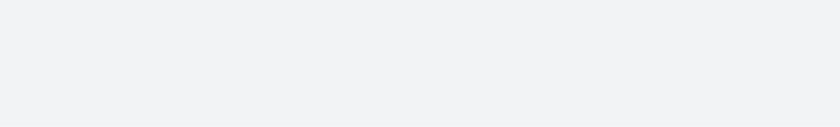
t = 0.00 s
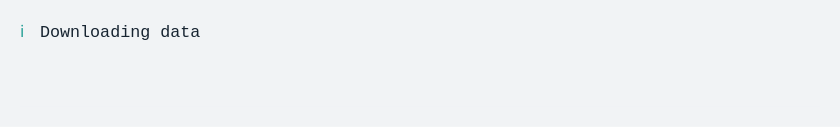
t = 1.52 s
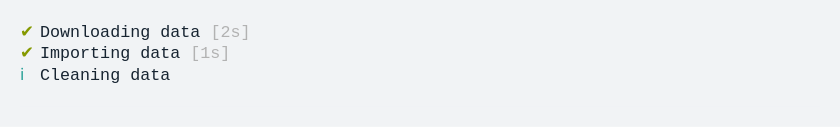
t = 3.54 s
t = 5.05 s: frame unchanged from t = 3.54 s, image omitted
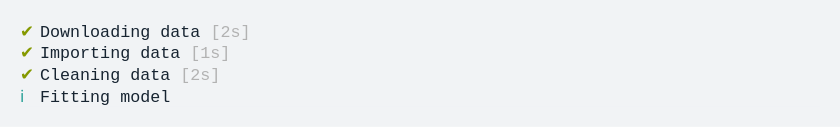
t = 6.57 s
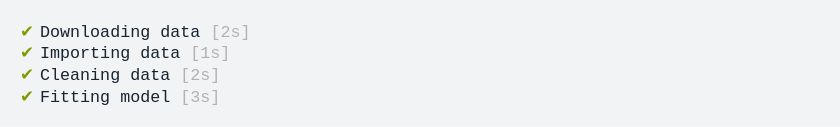
t = 8.08 s

The animated SVG that drew these frames (rendered in a browser with its animation timeline set to each time). Animation: 1 CSS @keyframes rule; frames cover the first 8.08 s, repeats indefinitely.

<svg xmlns="http://www.w3.org/2000/svg" xmlns:xlink="http://www.w3.org/1999/xlink" width="840" height="126.83999999999999"><rect width="840" height="126.83999999999999" rx="0" ry="0" class="a"></rect><svg height="86.83999999999999" viewBox="0 0 80 8.684" width="800" x="20" xmlns="http://www.w3.org/2000/svg" xmlns:xlink="http://www.w3.org/1999/xlink" y="20"><style>.a{fill:rgb(241,243,245)}.b{font-family:'Fira Code',Monaco,Consolas,Menlo,'Bitstream Vera Sans Mono','Powerline Symbols',monospace}.c{fill:rgb(133,153,0);white-space:pre}.d{fill:rgb(23,36,49);white-space:pre}.e{fill:rgb(178,178,178);white-space:pre}.f{fill:transparent}.h{animation-duration:14.072817s;animation-iteration-count:infinite;animation-name:g;animation-timing-function:steps(1,end)}.i{fill:rgb(42,161,152);white-space:pre}@keyframes g{0%{transform:translateX(-0px)}0.1%{transform:translateX(-80px)}0.1%{transform:translateX(-160px)}14.4%{transform:translateX(-240px)}14.4%{transform:translateX(-320px)}14.4%{transform:translateX(-400px)}14.4%{transform:translateX(-480px)}14.4%{transform:translateX(-560px)}21.6%{transform:translateX(-640px)}21.6%{transform:translateX(-720px)}21.6%{transform:translateX(-800px)}21.6%{transform:translateX(-880px)}21.6%{transform:translateX(-960px)}35.9%{transform:translateX(-1040px)}35.9%{transform:translateX(-1120px)}35.9%{transform:translateX(-1200px)}35.9%{transform:translateX(-1280px)}35.9%{transform:translateX(-1360px)}57.4%{transform:translateX(-1440px)}57.4%{transform:translateX(-1520px)}57.4%{transform:translateX(-1600px)}100%{transform:translateX(-1680px)}}</style><g font-family="&#x27;Fira Code&#x27;,Monaco,Consolas,Menlo,&#x27;Bitstream Vera Sans Mono&#x27;,&#x27;Powerline Symbols&#x27;,monospace" font-size="1.67" class="b"><defs><symbol id="1"><text font-size="1.67" x="0" y="1.67" class="c">✔</text><text font-size="1.67" x="2.004" y="1.67" class="d">Downloading</text><text font-size="1.67" x="14.027999999999999" y="1.67" class="d">data</text><text font-size="1.67" x="19.037999999999997" y="1.67" class="e">[2s]</text></symbol><symbol id="2"><text font-size="1.67" x="0" y="1.67" class="c">✔</text><text font-size="1.67" x="2.004" y="1.67" class="d">Importing</text><text font-size="1.67" x="12.024" y="1.67" class="d">data</text><text font-size="1.67" x="17.034" y="1.67" class="e">[1s]</text></symbol><symbol id="3"><text font-size="1.67" x="0" y="1.67" class="c">✔</text><text font-size="1.67" x="2.004" y="1.67" class="d">Cleaning</text><text font-size="1.67" x="11.021999999999998" y="1.67" class="d">data</text><text font-size="1.67" x="16.032" y="1.67" class="e">[2s]</text></symbol><symbol id="4"><text font-size="1.67" x="0" y="1.67" class="c">✔</text><text font-size="1.67" x="2.004" y="1.67" class="d">Fitting</text><text font-size="1.67" x="10.02" y="1.67" class="d">model</text><text font-size="1.67" x="16.032" y="1.67" class="e">[3s]</text></symbol><symbol id="a"><rect height="4" width="80" x="0" y="0" class="f"></rect></symbol></defs><rect height="8.684" width="80" class="a"></rect><g class="h"><svg x="0" y="0" width="1760"><svg x="0"><use xlink:href="#a"></use></svg><svg x="80"><use xlink:href="#a"></use></svg><svg x="160"><use xlink:href="#a"></use><text font-size="1.67" x="0" y="1.67" class="i">ℹ</text><text font-size="1.67" x="2.004" y="1.67" class="d">Downloading</text><text font-size="1.67" x="14.027999999999999" y="1.67" class="d">data</text></svg><svg x="240"><use xlink:href="#a"></use><use xlink:href="#1" y="0"></use></svg><svg x="320"><use xlink:href="#a"></use><use xlink:href="#1" y="0"></use></svg><svg x="400"><use xlink:href="#a"></use><use xlink:href="#1" y="0"></use></svg><svg x="480"><use xlink:href="#a"></use><use xlink:href="#1" y="0"></use></svg><svg x="560"><use xlink:href="#a"></use><use xlink:href="#1" y="0"></use><text font-size="1.67" x="0" y="3.8409999999999997" class="i">ℹ</text><text font-size="1.67" x="2.004" y="3.8409999999999997" class="d">Importing</text><text font-size="1.67" x="12.024" y="3.8409999999999997" class="d">data</text></svg><svg x="640"><use xlink:href="#a"></use><use xlink:href="#1" y="0"></use><use xlink:href="#2" y="2.171"></use></svg><svg x="720"><use xlink:href="#a"></use><use xlink:href="#1" y="0"></use><use xlink:href="#2" y="2.171"></use></svg><svg x="800"><use xlink:href="#a"></use><use xlink:href="#1" y="0"></use><use xlink:href="#2" y="2.171"></use></svg><svg x="880"><use xlink:href="#a"></use><use xlink:href="#1" y="0"></use><use xlink:href="#2" y="2.171"></use></svg><svg x="960"><use xlink:href="#a"></use><use xlink:href="#1" y="0"></use><use xlink:href="#2" y="2.171"></use><text font-size="1.67" x="0" y="6.012" class="i">ℹ</text><text font-size="1.67" x="2.004" y="6.012" class="d">Cleaning</text><text font-size="1.67" x="11.021999999999998" y="6.012" class="d">data</text></svg><svg x="1040"><use xlink:href="#a"></use><use xlink:href="#1" y="0"></use><use xlink:href="#2" y="2.171"></use><use xlink:href="#3" y="4.342"></use></svg><svg x="1120"><use xlink:href="#a"></use><use xlink:href="#1" y="0"></use><use xlink:href="#2" y="2.171"></use><use xlink:href="#3" y="4.342"></use></svg><svg x="1200"><use xlink:href="#a"></use><use xlink:href="#1" y="0"></use><use xlink:href="#2" y="2.171"></use><use xlink:href="#3" y="4.342"></use></svg><svg x="1280"><use xlink:href="#a"></use><use xlink:href="#1" y="0"></use><use xlink:href="#2" y="2.171"></use><use xlink:href="#3" y="4.342"></use></svg><svg x="1360"><use xlink:href="#a"></use><use xlink:href="#1" y="0"></use><use xlink:href="#2" y="2.171"></use><use xlink:href="#3" y="4.342"></use><text font-size="1.67" x="0" y="8.183" class="i">ℹ</text><text font-size="1.67" x="2.004" y="8.183" class="d">Fitting</text><text font-size="1.67" x="10.02" y="8.183" class="d">model</text></svg><svg x="1440"><use xlink:href="#a"></use><use xlink:href="#1" y="0"></use><use xlink:href="#2" y="2.171"></use><use xlink:href="#3" y="4.342"></use><use xlink:href="#4" y="6.513"></use></svg><svg x="1520"><use xlink:href="#a"></use><use xlink:href="#1" y="0"></use><use xlink:href="#2" y="2.171"></use><use xlink:href="#3" y="4.342"></use><use xlink:href="#4" y="6.513"></use></svg><svg x="1600"><use xlink:href="#a"></use><use xlink:href="#1" y="0"></use><use xlink:href="#2" y="2.171"></use><use xlink:href="#3" y="4.342"></use><use xlink:href="#4" y="6.513"></use></svg><svg x="1680"><use xlink:href="#a"></use><use xlink:href="#1" y="0"></use><use xlink:href="#2" y="2.171"></use><use xlink:href="#3" y="4.342"></use><use xlink:href="#4" y="6.513"></use></svg></svg></g></g></svg></svg>
